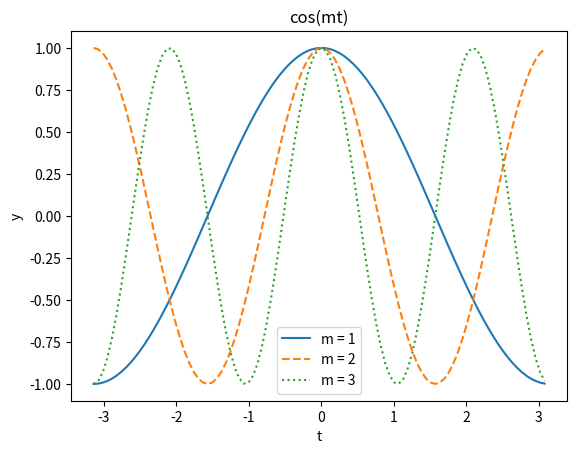

The matplotlib source for this figure:
import matplotlib.pyplot as plt
import numpy as np
import math

n = 100

t0 = -math.pi
tf = math.pi
t = 0

dt = (tf - t0)/n

linestyle = ''
label = ''

for m in range(1, 4):
    x = np.array([])
    y = np.array([])

    if m == 1:
        linestyle = 'solid'
        label = 'm = 1'
    elif m == 2:
        linestyle = 'dashed'
        label = 'm = 2'
    else:
        linestyle = 'dotted'
        label = 'm = 3'

    while dt*t + t0 <= tf:
        x = np.append(x, dt*t + t0)
        y = np.append(y, m*(dt*t + t0))
        t += 1

    y = np.cos(y)

    plt.plot(x, y, linestyle=linestyle, label=label)
    t = 0

plt.xlabel('t')
plt.ylabel('y')
plt.title('cos(mt)')
plt.legend(loc='best')

plt.show()
